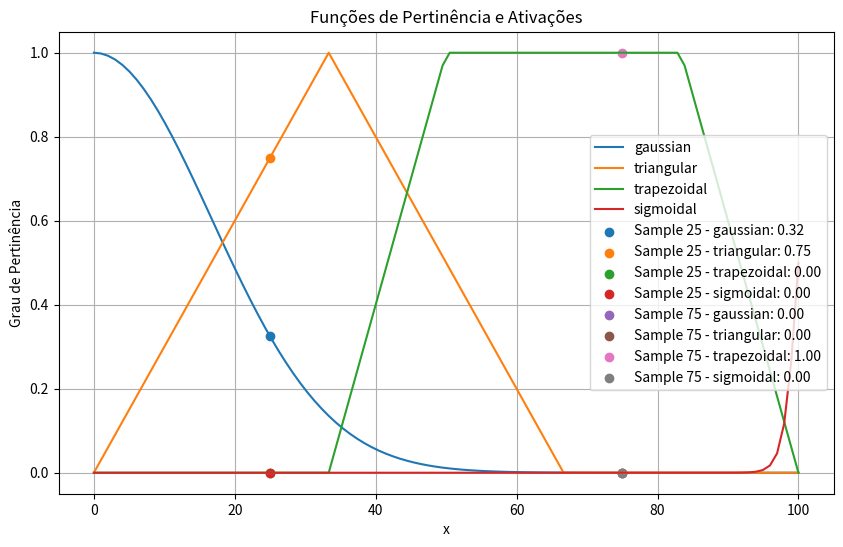

Generate this figure with matplotlib:
# Definição do universo de discurso
dominio = (0, 100)  # Intervalo do universo de discurso
samples = [25, 75]  # Amostras para fuzzificação

import numpy as np

# Função para gerar parâmetros para diferentes tipos de funções de pertinência
def generate_params(X, types, n):
    centers = np.linspace(X[0], X[1], n)  # Centros uniformemente distribuídos
    step = (X[1] - X[0]) / (n - 1) if n > 1 else (X[1] - X[0])  # Espaçamento entre os centros
    params = []

    for i, t in enumerate(types):
        if t == 'gaussian':
            sigma = step / 2  # Sigma proporcional ao espaçamento
            params.append([centers[i], sigma])
        elif t == 'triangular':
            a = max(X[0], centers[i] - step)  # Início da base
            b = centers[i]                   # Pico
            c = min(X[1], centers[i] + step)  # Fim da base
            params.append([a, b, c])
        elif t == 'trapezoidal':
            a = max(X[0], centers[i] - step)  # Início da base
            b = max(X[0], centers[i] - step / 2)  # Início do topo
            c = min(X[1], centers[i] + step / 2)  # Fim do topo
            d = min(X[1], centers[i] + step)  # Fim da base
            params.append([a, b, c, d])
        elif t == 'sigmoidal':
            a = 1  # Inclinação padrão
            c = centers[i]  # Centro
            params.append([a, c])
        else:
            raise ValueError(f"Tipo de função '{t}' não suportado!")
    
    return params

# Exemplo de tipos de funções e geração de parâmetros
types = ['gaussian', 'triangular', 'trapezoidal', 'sigmoidal']
n = len(types)
params = generate_params(dominio, types, n)
print("Parâmetros gerados:", params)

# Funções de pertinência implementadas
def gaussian(x, c, sigma):
    return np.exp(-0.5 * ((x - c) / sigma) ** 2)

def triangular(x, a, b, c):
    if a <= x < b:
        return (x - a) / (b - a)
    elif b <= x < c:
        return (c - x) / (c - b)
    else:
        return 0

def trapezoidal(x, a, b, c, d):
    if a <= x < b:
        return (x - a) / (b - a)
    elif b <= x <= c:
        return 1
    elif c < x <= d:
        return (d - x) / (d - c)
    else:
        return 0

def sigmoidal(x, a, c):
    return 1 / (1 + np.exp(-a * (x - c)))

# Cálculo dos graus de ativação
activations = []
for sample in samples:
    sample_activations = []
    for func_type, func_params in zip(types, params):
        if func_type == 'gaussian':
            activation = gaussian(sample, *func_params)
        elif func_type == 'triangular':
            activation = triangular(sample, *func_params)
        elif func_type == 'trapezoidal':
            activation = trapezoidal(sample, *func_params)
        elif func_type == 'sigmoidal':
            activation = sigmoidal(sample, *func_params)
        else:
            raise ValueError(f"Tipo de função desconhecido: {func_type}")
        sample_activations.append(activation)
    activations.append(sample_activations)

print("Ativações calculadas:", activations)

import matplotlib.pyplot as plt

# Função para plotar funções de pertinência e ativações
def plot_membership_with_samples(x, results, labels, samples, activations):
    plt.figure(figsize=(10, 6))
    for i, result in enumerate(results):
        plt.plot(x, result, label=f"{labels[i]}")
    for sample, sample_activations in zip(samples, activations):
        for i, activation in enumerate(sample_activations):
            plt.scatter(sample, activation, label=f"Sample {sample} - {labels[i]}: {activation:.2f}")
    plt.title("Funções de Pertinência e Ativações")
    plt.xlabel("x")
    plt.ylabel("Grau de Pertinência")
    plt.legend()
    plt.grid()
    plt.show()

# Geração de valores para o domínio
x = np.linspace(dominio[0], dominio[1], 100)
results = []
for func_type, func_params in zip(types, params):
    if func_type == 'gaussian':
        results.append([gaussian(val, *func_params) for val in x])
    elif func_type == 'triangular':
        results.append([triangular(val, *func_params) for val in x])
    elif func_type == 'trapezoidal':
        results.append([trapezoidal(val, *func_params) for val in x])
    elif func_type == 'sigmoidal':
        results.append([sigmoidal(val, *func_params) for val in x])

# Plotagem
plot_membership_with_samples(x, results, types, samples, activations)